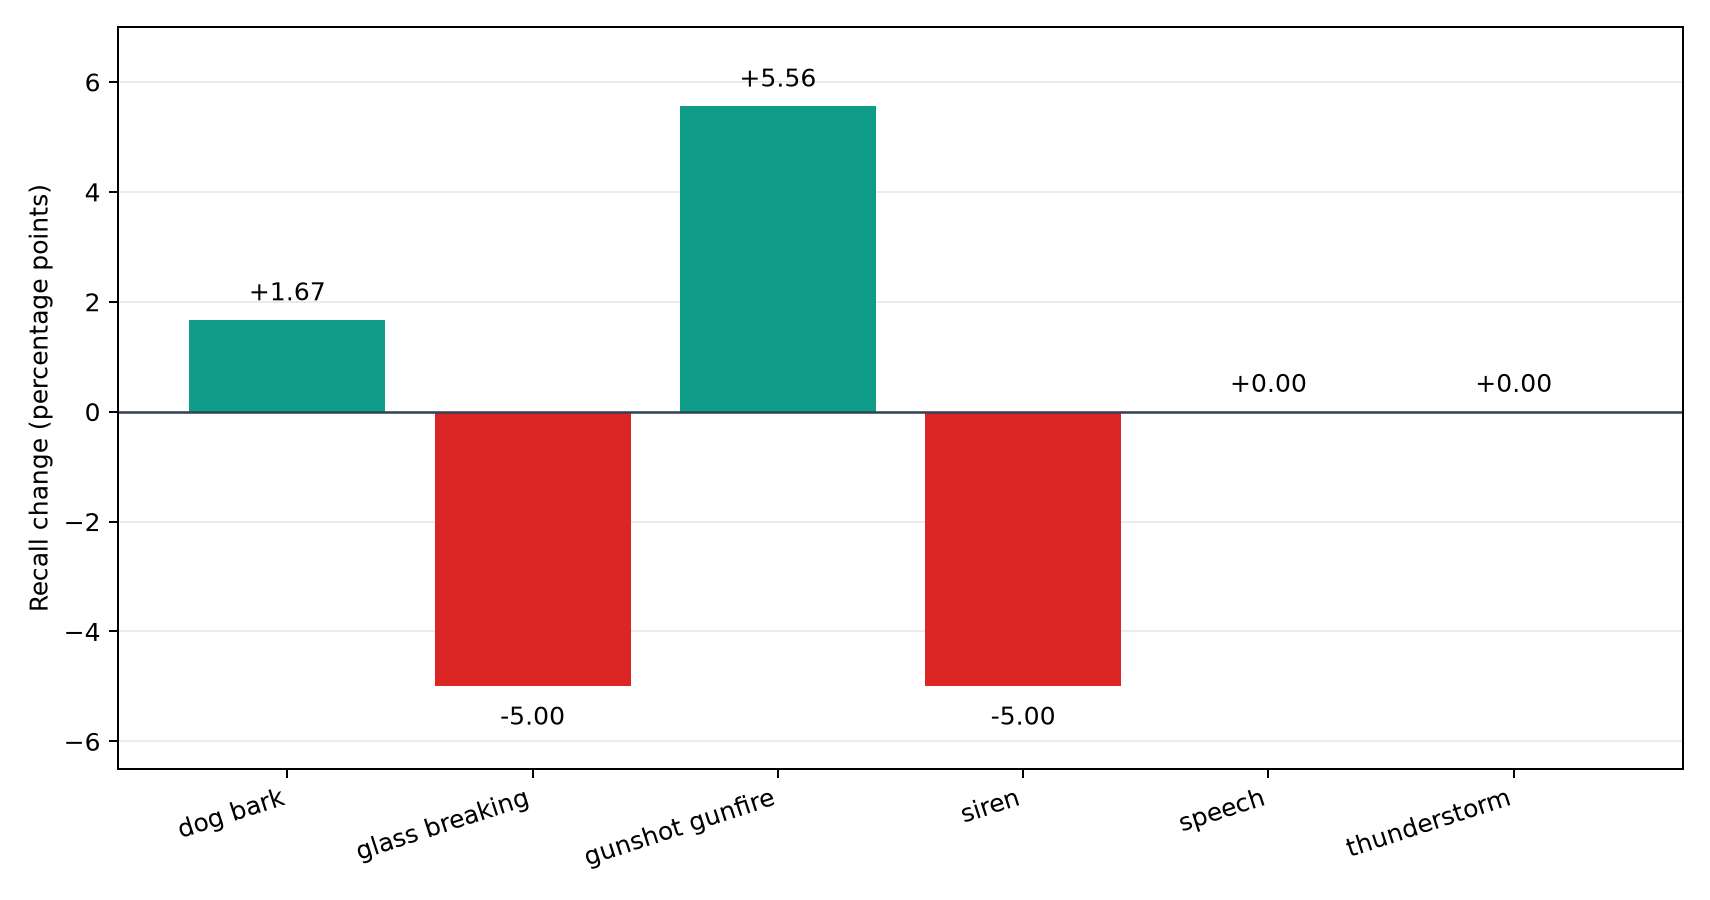

The file beside this chart, header and first rows:
class_name, refined_shatter_recall, patch_balanced_v2_recall, change_percentage_points
dog_bark, 0.7833, 0.8, 1.667
glass_breaking, 0.8333, 0.7833, -5
gunshot_gunfire, 0.9074, 0.963, 5.556
siren, 1.0, 0.95, -5
speech, 0.9167, 0.9167, 0.0
thunderstorm, 0.9667, 0.9667, 0.0
